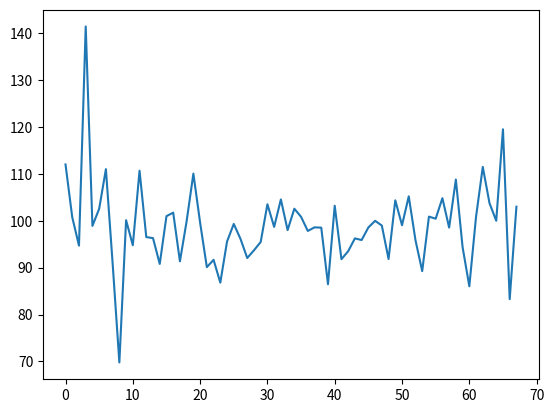

Python code for this plot:
#!/usr/bin/env python3
# -*- coding: utf-8 -*-

#Created on Thu Jan 10 11:39:31 2019

#@author: aarsh



import time
import numpy
import random
from matplotlib import pyplot as plt

size = (100,100)

max_height = 4


initial_height = 0
location = (49,49)

field = numpy.zeros((size[0]+2,size[1]+2))
NField = field.size

for ii in range (size[0]+2):
    for jj in range (size[1]+2):

        field[ii][jj] = random.randint(0,3)
    
NN = 400
t0 = time.time()
    
for ii in range (NN):

    '''field[location[0]+1,location[1]+1] += 3
    field[location[0]+0,location[1]+1] += 3
    field[location[0]+1,location[1]+0] += 3
    field[location[0]+1,location[1]+2] += 3
    field[location[0]+2,location[1]+1] += 3
'''
    #print
while numpy.max(field) >= max_height:
    
    highest = numpy.argmax(field.reshape(1,field.size))
    
    x = int(int(highest) / int(field.shape[0]))
    y = int(int(highest) % int(field.shape[0]))
    
    field[x,y] -= 4
    field[x-1,y] += 1
    field[x+1,y] += 1
    field[x,y-1] += 1
    field[x,y+1] += 1
        
    field[0,:] = 0
    field[:,0] = 0
    field[size[0]+1,:] = 0
    field[:,size[1]+1] = 0
        
      
    
fieldP = numpy.copy(field[1:size[0], 1:size[1]])
#print (fieldP)

fourier = []
fourier.append(numpy.fft.fft2(fieldP))
#print (fourier)
power_spectrum = []
power_spectrum.append(numpy.abs(fourier))
#print (power_spectrum)
power_spectrum = numpy.array(power_spectrum[0][0])
#print (power_spectrum)
power_spectrum = numpy.fft.fftshift(power_spectrum)
power_spectrum = numpy.array(power_spectrum)
print (power_spectrum)
def azimuthal_average(plot):
    x, y = numpy.indices(plot.shape)
    
    center = numpy.array([(x.max()-x.min())/2.0, (y.max()-y.min())/2.0])
    r = numpy.hypot(x - center[0],y - center[1])
    print (r)
    n = numpy.argsort(r.flat)
    sorted_radii = r.flat[n]
    sorted_plot = plot.flat[n]
    
    r_int = sorted_radii.astype(int)
    
    delta_r = r_int[1:] - r_int[:-1]
    changed_r = numpy.where(delta_r)[0]
    nr = changed_r[1:] - changed_r[:-1]
    
    cumulative_sum = numpy.cumsum(sorted_plot, dtype=int)
    total = cumulative_sum[changed_r[1:]] - cumulative_sum[changed_r[:-1]]
    
    average = total / nr
    
    return average

a_average = azimuthal_average(power_spectrum)
a_average = numpy.array(a_average)
#print (a_average)
    
#plt.clf()
#plt.ion()
#plt.figure(figsize=(size[0],size[1]), dpi= 10.0, frameon= False)
#plt.pcolor(fieldP)
#plt.colorbar()
#figname1 = "frame_%d.png" % (ii)
#plt.savefig(figname1)

#plt.clf()
#plt.ion()
#plt.figure(figsize=(size[0],size[1]), dpi= 10.0, frameon= False)
#plt.pcolor(fourier)
#plt.colorbar()
#figname2 = "fourier.png" % (ii)
#plt.savefig(figname2)
'''
plt.clf()
plt.ion()
plt.figure(figsize=(size[0],size[1]), dpi= 20.0, frameon= False)
plt.pcolor(power_spectrum)
plt.colorbar()
figname3 = "power_spectrum.png"
plt.savefig(figname3)
#plt.show()
'''


plt.plot(a_average)